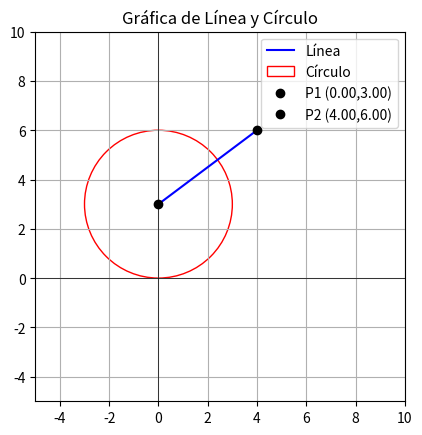

The script that saved this image:
import math
import matplotlib.pyplot as plt

# Clase Punto
class Punto:
    def __init__(self, x, y):
        self.x = x
        self.y = y

    def coord_cartesianas(self):
        return self.x, self.y

    def coord_polares(self):
        radio = math.sqrt(self.x * self.x + self.y * self.y)
        angulo = math.degrees(math.atan2(self.y, self.x))  # Usar atan2 para evitar errores
        return radio, angulo

    def __str__(self):
        return "({:.2f},{:.2f})".format(self.x, self.y)

# Clase Línea
class Linea:
    def __init__(self, p1: Punto, p2: Punto):
        self.p1 = p1
        self.p2 = p2

    def __str__(self):
        return f"Línea de {self.p1} a {self.p2}"

    def dibuja_linea(self, ax):
        ax.plot([self.p1.x, self.p2.x], [self.p1.y, self.p2.y], 'b-', label="Línea")  # Azul

# Clase Círculo
class Circulo:
    def __init__(self, centro: Punto, radio: float):
        self.centro = centro
        self.radio = radio

    def __str__(self):
        return f"Círculo con centro en {self.centro} y radio {self.radio}"

    def dibuja_circulo(self, ax):
        circulo = plt.Circle((self.centro.x, self.centro.y), self.radio, color='r', fill=False, label="Círculo")  # Rojo
        ax.add_patch(circulo)

# Configurar puntos, línea y círculo
p1 = Punto(0, 3)
p2 = Punto(4, 6)
l = Linea(p1, p2)
c = Circulo(p1, 3.0)

fig, ax = plt.subplots()
ax.set_aspect('equal')
ax.set_xlim(-5, 10)
ax.set_ylim(-5, 10)

l.dibuja_linea(ax)
c.dibuja_circulo(ax)

ax.plot(p1.x, p1.y, 'ko', label=f"P1 {p1}")  # Punto negro
ax.plot(p2.x, p2.y, 'ko', label=f"P2 {p2}")


ax.grid()
ax.axhline(0, color='black', linewidth=0.5)  # Eje X
ax.axvline(0, color='black', linewidth=0.5)  # Eje Y
ax.legend()
plt.title("Gráfica de Línea y Círculo")

plt.show()

